3-way image classification set "training_data" from GitHub (aryanchugh816/Rock-Paper-Scissors); label vocabulary: paper, rock, scissor.

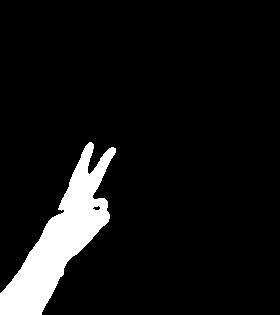
Label: scissor

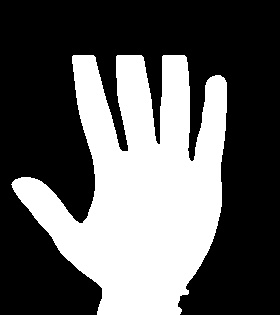
Label: paper

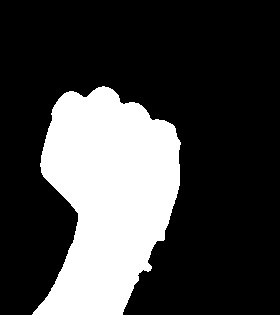
Label: rock

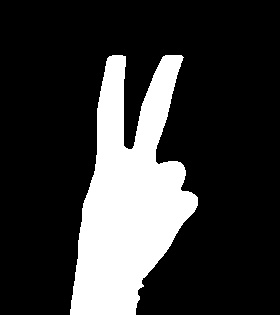
Label: scissor

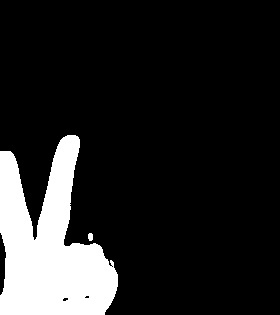
Label: scissor

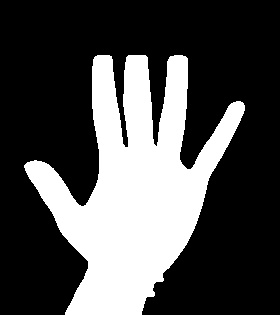
Label: paper
